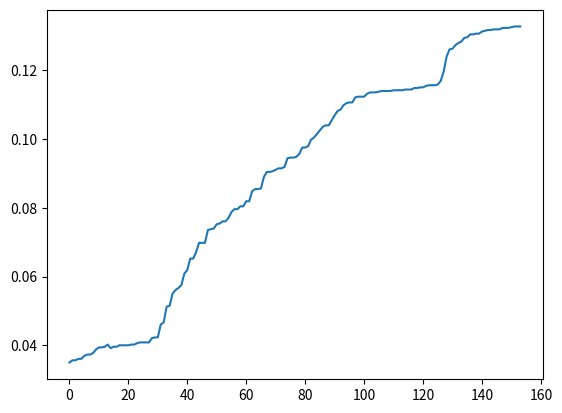

Python code for this plot:
import matplotlib.pyplot as plt
lengthslist = [
0.035
,0.035625
,0.035625
,0.036041667
,0.036041667
,0.036875
,0.037291667
,0.037291667
,0.037708333
,0.03875
,0.039375
,0.039375
,0.039583333
,0.040208333
,0.039166667
,0.039583333
,0.039583333
,0.04
,0.04
,0.04
,0.04
,0.040208333
,0.040208333
,0.040625
,0.040833333
,0.040833333
,0.040833333
,0.040833333
,0.042083333
,0.042291667
,0.042291667
,0.046041667
,0.046666667
,0.05125
,0.051458333
,0.055
,0.056041667
,0.056666667
,0.0575
,0.060833333
,0.061875
,0.065208333
,0.065208333
,0.067083333
,0.069791667
,0.069791667
,0.069791667
,0.073541667
,0.07375
,0.073958333
,0.075208333
,0.075416667
,0.076041667
,0.076041667
,0.077083333
,0.07875
,0.079583333
,0.079583333
,0.080416667
,0.080416667
,0.081875
,0.081875
,0.084791667
,0.085416667
,0.085416667
,0.085625
,0.088958333
,0.090416667
,0.090416667
,0.090625
,0.091041667
,0.091458333
,0.091458333
,0.091875
,0.094375
,0.094583333
,0.094583333
,0.094791667
,0.095625
,0.0975
,0.0975
,0.097916667
,0.099791667
,0.100416667
,0.101458333
,0.1025
,0.103541667
,0.103958333
,0.103958333
,0.105416667
,0.106875
,0.108125
,0.108541667
,0.109791667
,0.110416667
,0.110625
,0.110625
,0.112083333
,0.112291667
,0.112291667
,0.112291667
,0.113125
,0.113541667
,0.113541667
,0.113541667
,0.11375
,0.113958333
,0.113958333
,0.113958333
,0.113958333
,0.114166667
,0.114166667
,0.114166667
,0.114166667
,0.114375
,0.114375
,0.114375
,0.114791667
,0.114791667
,0.115
,0.115
,0.115416667
,0.115625
,0.115625
,0.115625
,0.115833333
,0.116875
,0.119583333
,0.123958333
,0.126041667
,0.12625
,0.127291667
,0.127916667
,0.128333333
,0.129375
,0.129583333
,0.130416667
,0.130416667
,0.130625
,0.130625
,0.13125
,0.131458333
,0.131666667
,0.131666667
,0.131875
,0.131875
,0.131875
,0.132291667
,0.132291667
,0.132291667
,0.1325
,0.132708333
,0.132708333
,0.132708333
]
print(len(lengthslist))
fileslist=[*range(154)]
plt.figure()
plt.plot(fileslist, lengthslist)
plt.show()



